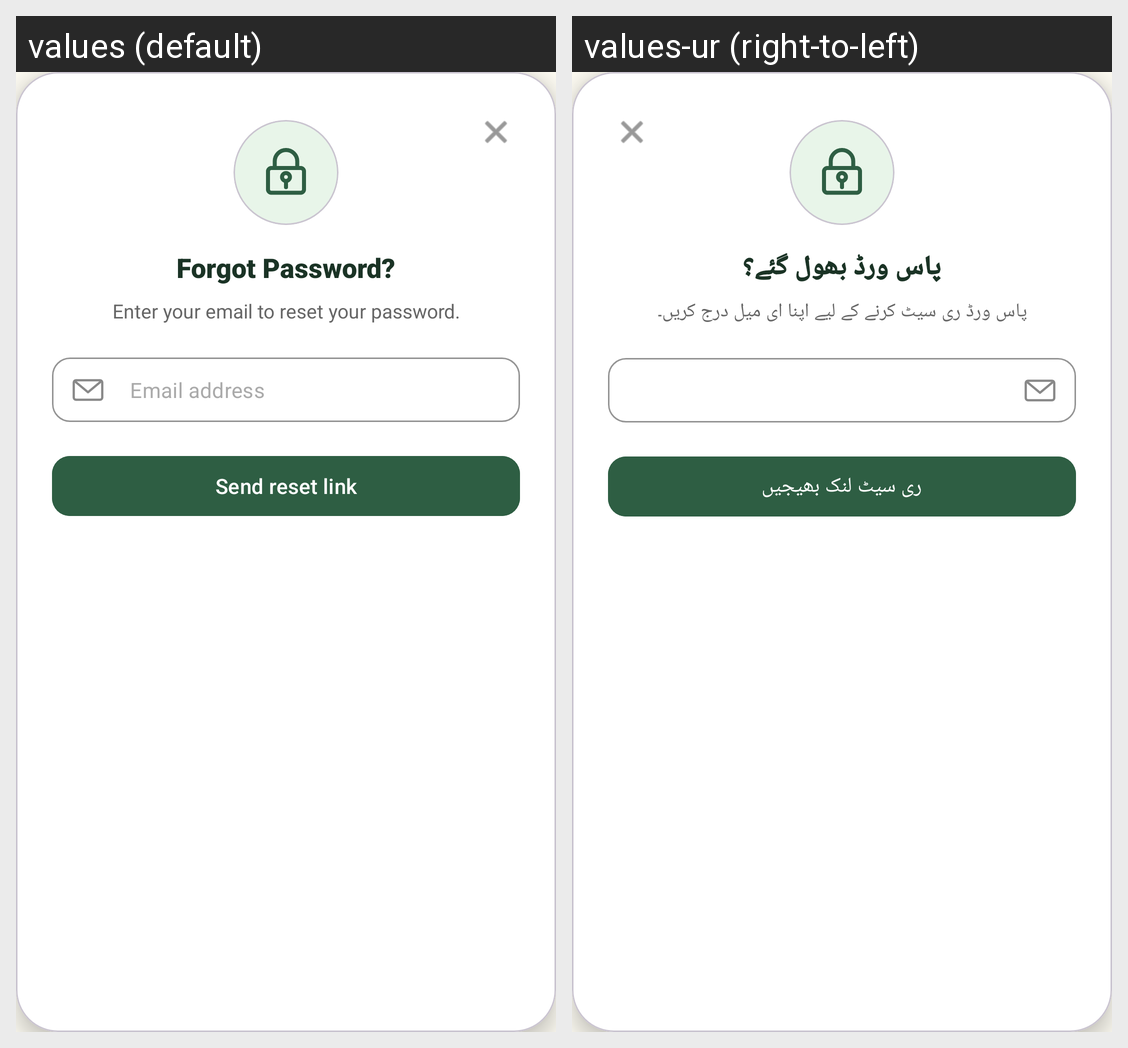

For this localized Android screen grid, give each drawn string resource with its value in every locale shown.
Android screen res/layout/dialog_forgot_password.xml rendered under 2 locales, left to right: values (default), values-ur (right-to-left). Device: Nexus 5 (rendered at 1080×1920; each locale shown at half size, 540×960, under a caption strip naming it); theme Theme.KisanAI.
Strings drawn on this screen, with the default value and each locale's value (text and hints the layout hard-codes, and strings that could not be matched under every locale, appear in the picture but are not listed):

forgot_password_title
  values: Forgot Password?
  values-ur: پاس ورڈ بھول گئے؟

forgot_password_desc
  values: Enter your email to reset your password.
  values-ur: پاس ورڈ ری سیٹ کرنے کے لیے اپنا ای میل درج کریں۔

send_reset_link
  values: Send reset link
  values-ur: ری سیٹ لنک بھیجیں
